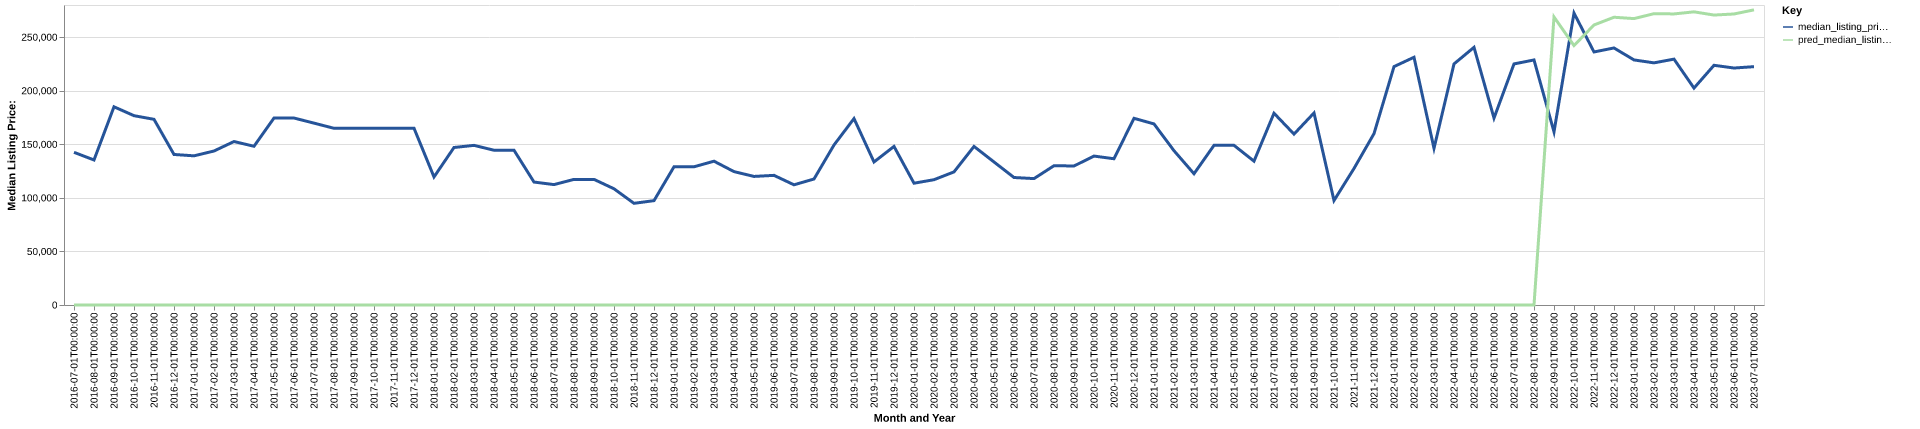

The data file committed next to this chart (first rows):
date, time_idx, median_listing_price, thirty_year_interest_rate_five, month, county_name, active_listing_count, median_days_on_market, pred_median_listing_price, month_year
2016-07-01, 0, 142500, 3.72, 7, pope, il, 12.0, 136.0, 0, Jul-2016
2016-08-01, 1, 135350, 3.73, 8, pope, il, 15.0, 109.0, 0, Aug-2016
2016-09-01, 2, 184990, 3.66, 9, pope, il, 11.0, 62.0, 0, Sep-2016
2016-10-01, 3, 176700, 3.64, 10, pope, il, 12.0, 68.0, 0, Oct-2016
2016-11-01, 4, 173300, 3.66, 11, pope, il, 10.0, 92.0, 0, Nov-2016
2016-12-01, 5, 140500, 3.48, 12, pope, il, 10.0, 124.0, 0, Dec-2016
2017-01-01, 6, 139225, 3.45, 1, pope, il, 10.0, 125.0, 0, Jan-2017
2017-02-01, 7, 143725, 3.5, 2, pope, il, 11.0, 38.0, 0, Feb-2017
2017-03-01, 8, 152575, 3.52, 3, pope, il, 15.0, 48.0, 0, Mar-2017
2017-04-01, 9, 148150, 4.03, 4, pope, il, 16.0, 79.0, 0, Apr-2017
2017-05-01, 10, 174500, 4.32, 5, pope, il, 15.0, 85.0, 0, May-2017
2017-06-01, 11, 174500, 4.2, 6, pope, il, 21.0, 38.0, 0, Jun-2017
2017-07-01, 12, 169750, 4.19, 7, pope, il, 22.0, 45.0, 0, Jul-2017
2017-08-01, 13, 164925, 4.3, 8, pope, il, 24.0, 70.0, 0, Aug-2017
2017-09-01, 14, 165000, 4.1, 9, pope, il, 23.0, 86.0, 0, Sep-2017
2017-10-01, 15, 165000, 4.05, 10, pope, il, 25.0, 104.0, 0, Oct-2017
2017-11-01, 16, 164975, 3.94, 11, pope, il, 28.0, 115.0, 0, Nov-2017
2017-12-01, 17, 165000, 4.03, 12, pope, il, 25.0, 146.0, 0, Dec-2017
2018-01-01, 18, 119500, 3.93, 1, pope, il, 27.0, 165.0, 0, Jan-2018
2018-02-01, 19, 147000, 3.83, 2, pope, il, 27.0, 183.0, 0, Feb-2018
2018-03-01, 20, 149000, 3.94, 3, pope, il, 21.0, 184.0, 0, Mar-2018
2018-04-01, 21, 144450, 3.95, 4, pope, il, 21.0, 167.0, 0, Apr-2018
2018-05-01, 22, 144450, 3.99, 5, pope, il, 19.0, 132.0, 0, May-2018
2018-06-01, 23, 114750, 4.15, 6, pope, il, 22.0, 145.0, 0, Jun-2018
2018-07-01, 24, 112375, 4.4, 7, pope, il, 23.0, 150.0, 0, Jul-2018
2018-08-01, 25, 117250, 4.46, 8, pope, il, 24.0, 98.0, 0, Aug-2018
2018-09-01, 26, 117250, 4.58, 9, pope, il, 25.0, 72.0, 0, Sep-2018
2018-10-01, 27, 108475, 4.66, 10, pope, il, 26.0, 85.0, 0, Oct-2018
2018-11-01, 28, 94900, 4.62, 11, pope, il, 27.0, 100.0, 0, Nov-2018
2018-12-01, 29, 97400, 4.54, 12, pope, il, 27.0, 108.0, 0, Dec-2018
2019-01-01, 30, 129000, 4.6, 1, pope, il, 26.0, 120.0, 0, Jan-2019
2019-02-01, 31, 129000, 4.72, 2, pope, il, 29.0, 133.0, 0, Feb-2019
2019-03-01, 32, 134214, 4.9, 3, pope, il, 26.0, 129.0, 0, Mar-2019
2019-04-01, 33, 124500, 4.94, 4, pope, il, 24.0, 131.0, 0, Apr-2019
2019-05-01, 34, 120000, 4.75, 5, pope, il, 27.0, 114.0, 0, May-2019
2019-06-01, 35, 121000, 4.51, 6, pope, il, 25.0, 149.0, 0, Jun-2019
2019-07-01, 36, 112175, 4.41, 7, pope, il, 23.0, 152.0, 0, Jul-2019
2019-08-01, 37, 117600, 4.41, 8, pope, il, 23.0, 145.0, 0, Aug-2019
2019-09-01, 38, 149325, 4.2, 9, pope, il, 23.0, 119.0, 0, Sep-2019
2019-10-01, 39, 174000, 4.14, 10, pope, il, 23.0, 94.0, 0, Oct-2019
2019-11-01, 40, 133500, 3.84, 11, pope, il, 21.0, 97.0, 0, Nov-2019
2019-12-01, 41, 148000, 3.81, 12, pope, il, 21.0, 104.0, 0, Dec-2019
2020-01-01, 42, 113675, 3.75, 1, pope, il, 19.0, 118.0, 0, Jan-2020
2020-02-01, 43, 116950, 3.73, 2, pope, il, 21.0, 101.0, 0, Feb-2020
2020-03-01, 44, 124225, 3.78, 3, pope, il, 23.0, 99.0, 0, Mar-2020
2020-04-01, 45, 148000, 3.75, 4, pope, il, 25.0, 87.0, 0, Apr-2020
2020-05-01, 46, 133500, 3.74, 5, pope, il, 26.0, 113.0, 0, May-2020
2020-06-01, 47, 119000, 3.72, 6, pope, il, 26.0, 143.0, 0, Jun-2020
2020-07-01, 48, 117975, 3.49, 7, pope, il, 25.0, 150.0, 0, Jul-2020
2020-08-01, 49, 130000, 3.65, 8, pope, il, 23.0, 139.0, 0, Aug-2020
2020-09-01, 50, 129750, 3.33, 9, pope, il, 24.0, 97.0, 0, Sep-2020
2020-10-01, 51, 139000, 3.28, 10, pope, il, 25.0, 96.0, 0, Oct-2020
2020-11-01, 52, 136500, 3.21, 11, pope, il, 21.0, 92.0, 0, Nov-2020
2020-12-01, 53, 174250, 3.07, 12, pope, il, 16.0, 117.0, 0, Dec-2020
2021-01-01, 54, 169000, 2.99, 1, pope, il, 14.0, 135.0, 0, Jan-2021
2021-02-01, 55, 144000, 2.93, 2, pope, il, 12.0, 154.0, 0, Feb-2021
2021-03-01, 56, 122500, 2.88, 3, pope, il, 9.0, 134.0, 0, Mar-2021
2021-04-01, 57, 149000, 2.84, 4, pope, il, 7.0, 124.0, 0, Apr-2021
2021-05-01, 58, 149000, 2.71, 5, pope, il, 6.0, 131.0, 0, May-2021
2021-06-01, 59, 134250, 2.79, 6, pope, il, 6.0, 59.0, 0, Jun-2021
... 25 more rows
